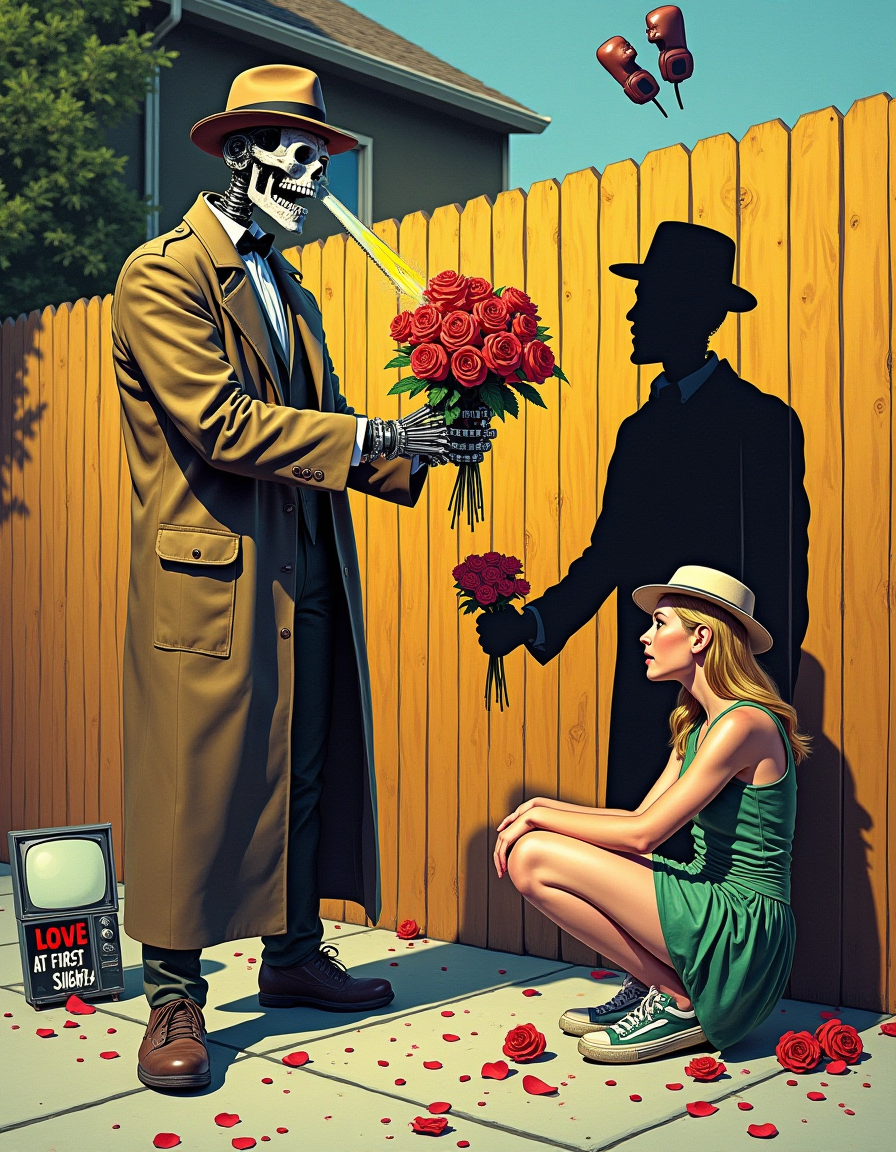
Generation parameters embedded in this image by AUTOMATIC1111 Stable Diffusion web UI or a fork of it (Forge, ...) (PNG 'parameters' text chunk):
a surreal comic book scene of a chaotic romantic encounter on a quiet street, in front of a tall wooden fence -- a mechanical skeleton man with gears and pistons for limbs, wearing a brown trench coat and fedora, holds out a bouquet of smashed roses as his glowing saw-blade head beams with manic energy -- his shadow on the fence appears as a handsome human man offering flowers -- sitting against the fence on the pavement is a shocked young woman in a messy green dress and sneakers, one hand on her hat, eyes wide, knees up, surrounded by scattered petals and a tipped-over TV set with a sign that reads "LOVE AT FIRST SIGHT" -- cartoon boxing gloves fly through the air above the sidewalk -- detailed, painted style, saturated colors, 1970s underground comix aesthetic, pop surrealism, absurd humor, lowbrow art, high detail, sharp lines, vintage pulp color tones
Negative prompt: Watermark, Text, censored, deformed, bad anatomy, disfigured, poorly drawn face, mutated, extra limb, ugly, poorly drawn hands, missing limb, floating limbs, disconnected limbs, disconnected head, malformed hands, long neck, mutated hands and fingers, bad hands, missing fingers, cropped, worst quality, low quality, mutation, poorly drawn, huge calf, bad hands, fused hand, missing hand, disappearing arms, disappearing thigh, disappearing calf, disappearing legs, missing fingers, fused fingers, abnormal eye proportion, Abnormal hands, abnormal legs, abnormal feet,  abnormal fingers
Steps: 20, Sampler: Euler, Schedule type: Simple, CFG scale: 1, Distilled CFG Scale: 3.5, Seed: 3519429515, Size: 896x1152, Model hash: 8e91b68084, Model: flux1-dev-fp8, Version: f2.0.1v1.10.1-previous-669-gdfdcbab6